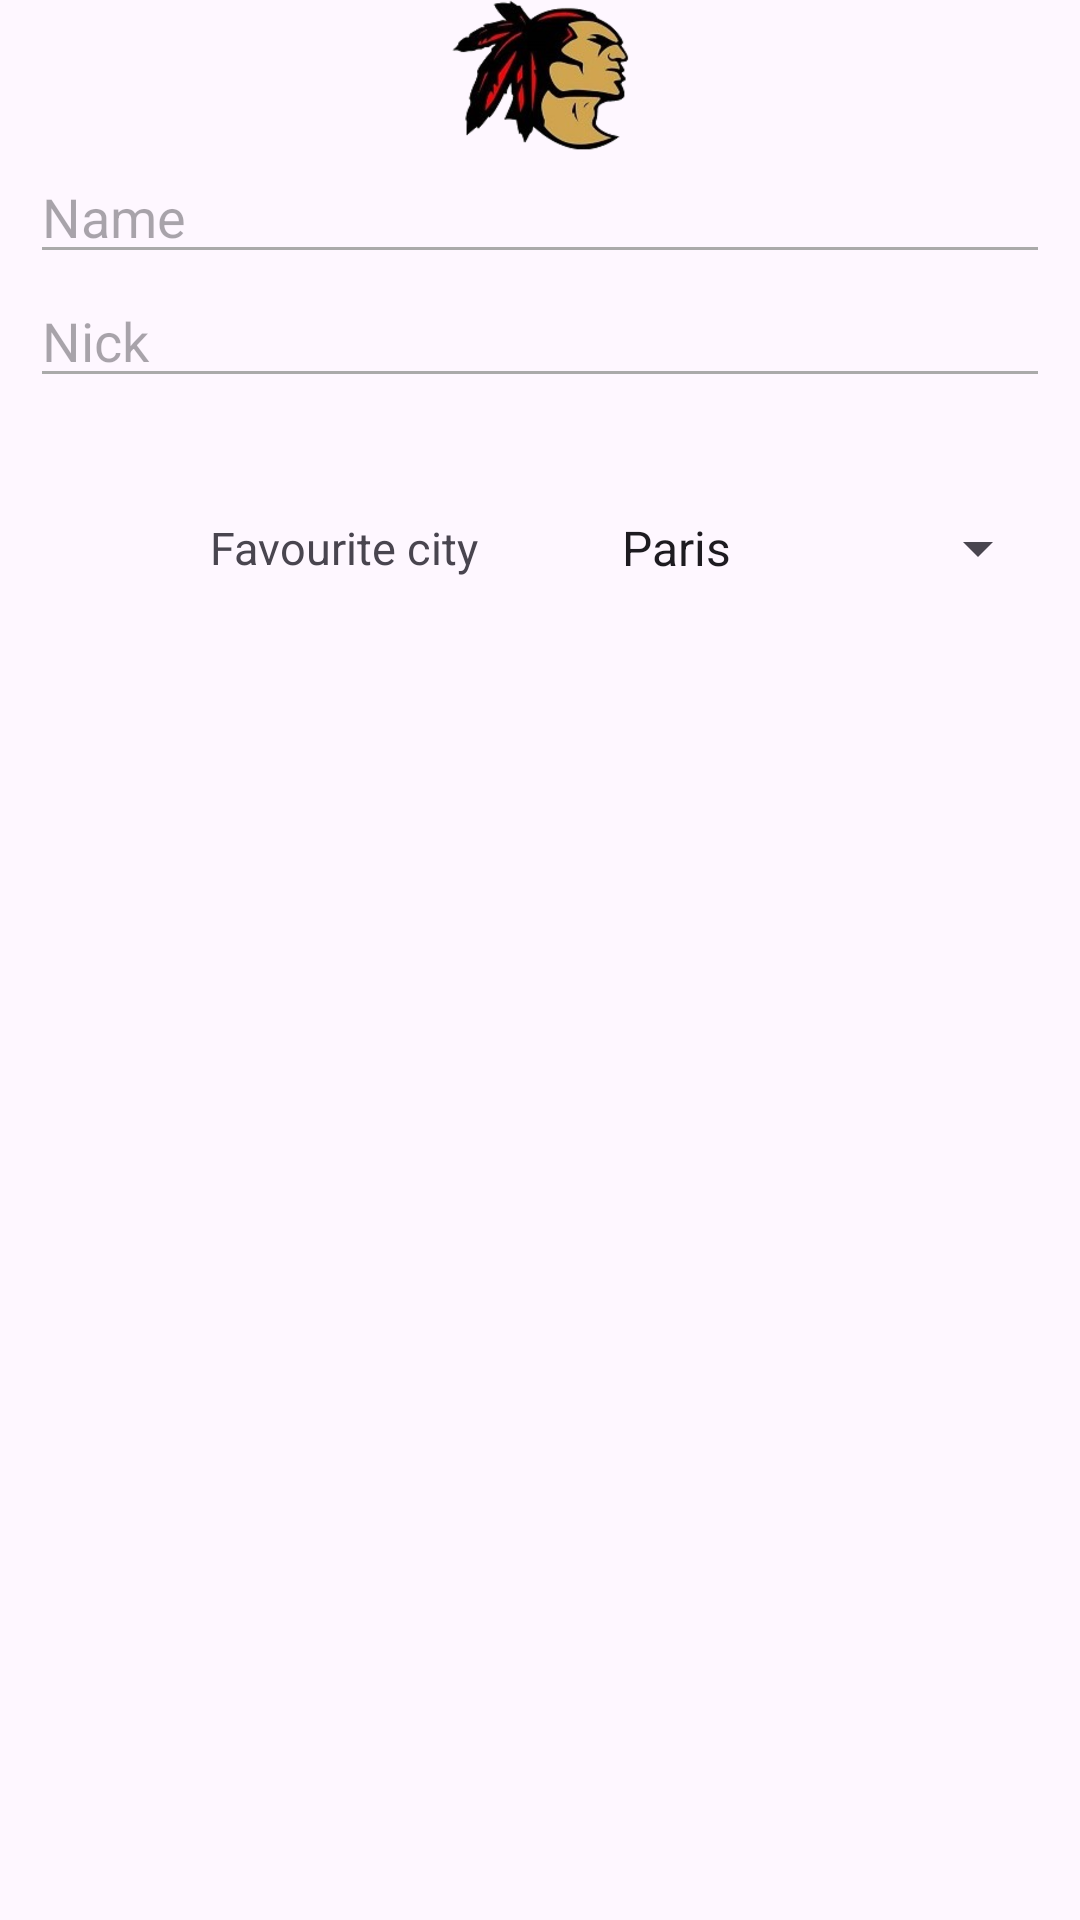

Android layout source for this screen:
<!-- AndroidManifest.xml: application theme Theme.Nay -->
<!-- res/layout/linear_layout.xml -->
<?xml version="1.0" encoding="utf-8"?>
<LinearLayout xmlns:android="http://schemas.android.com/apk/res/android"
    android:layout_width="match_parent"
    android:layout_height="match_parent"
    android:orientation="vertical"
    android:layout_margin="10dp">
    <ImageView
        android:layout_width="match_parent"
        android:layout_height="50dp"
        android:src="@drawable/avatar"
        />
    <EditText
        android:layout_width="match_parent"
        android:layout_height="wrap_content"
        android:backgroundTint="@android:color/darker_gray"
        android:hint="@string/name"
        android:layout_marginStart="10dp"
        android:layout_marginEnd="10dp"
        />

    <EditText
        android:layout_width="match_parent"
        android:layout_height="wrap_content"
        android:hint="@string/Nick"
        android:backgroundTint="@android:color/darker_gray"
        android:layout_marginBottom="25dp"
        android:layout_marginStart="10dp"
        android:layout_marginEnd="10dp"
        />
   <LinearLayout
       android:layout_width="match_parent"
       android:layout_height="wrap_content"
       android:orientation="horizontal"
       android:layout_marginStart="10dp"
       android:layout_marginEnd="10dp"
       >
       <ImageView
           android:layout_width="50dp"
           android:layout_height="50dp"
           android:src="@drawable/city"

           />
      <TextView
          android:layout_width="wrap_content"
          android:layout_height="wrap_content"
          android:text="@string/favourite_city"
          android:layout_gravity="center"
          android:textSize="15sp"
          android:layout_marginRight="40dp"
          android:layout_marginLeft="10dp"/>
       <Spinner
           android:layout_width="match_parent"
           android:layout_height="match_parent"
           android:layout_gravity="center_vertical"
           android:entries="@array/city"
           />
   </LinearLayout>


</LinearLayout>
<!-- resources referenced by this layout -->
<resources>
  <array name="city">
          <item>Paris</item>
          <item>Barcelona</item>
          <item>Salsa</item>
      </array>
  <!-- drawable avatar: png bitmap (drawable, 569114 bytes) -->
  <string name="Nick">Nick</string>
  <string name="favourite_city">Favourite city</string>
  <string name="name">Name</string>
  <style name="Theme.Nay" parent="Base.Theme.Nay" />
  <style name="Base.Theme.Nay" parent="Theme.Material3.DayNight.NoActionBar">
          
          
      </style>
</resources>
